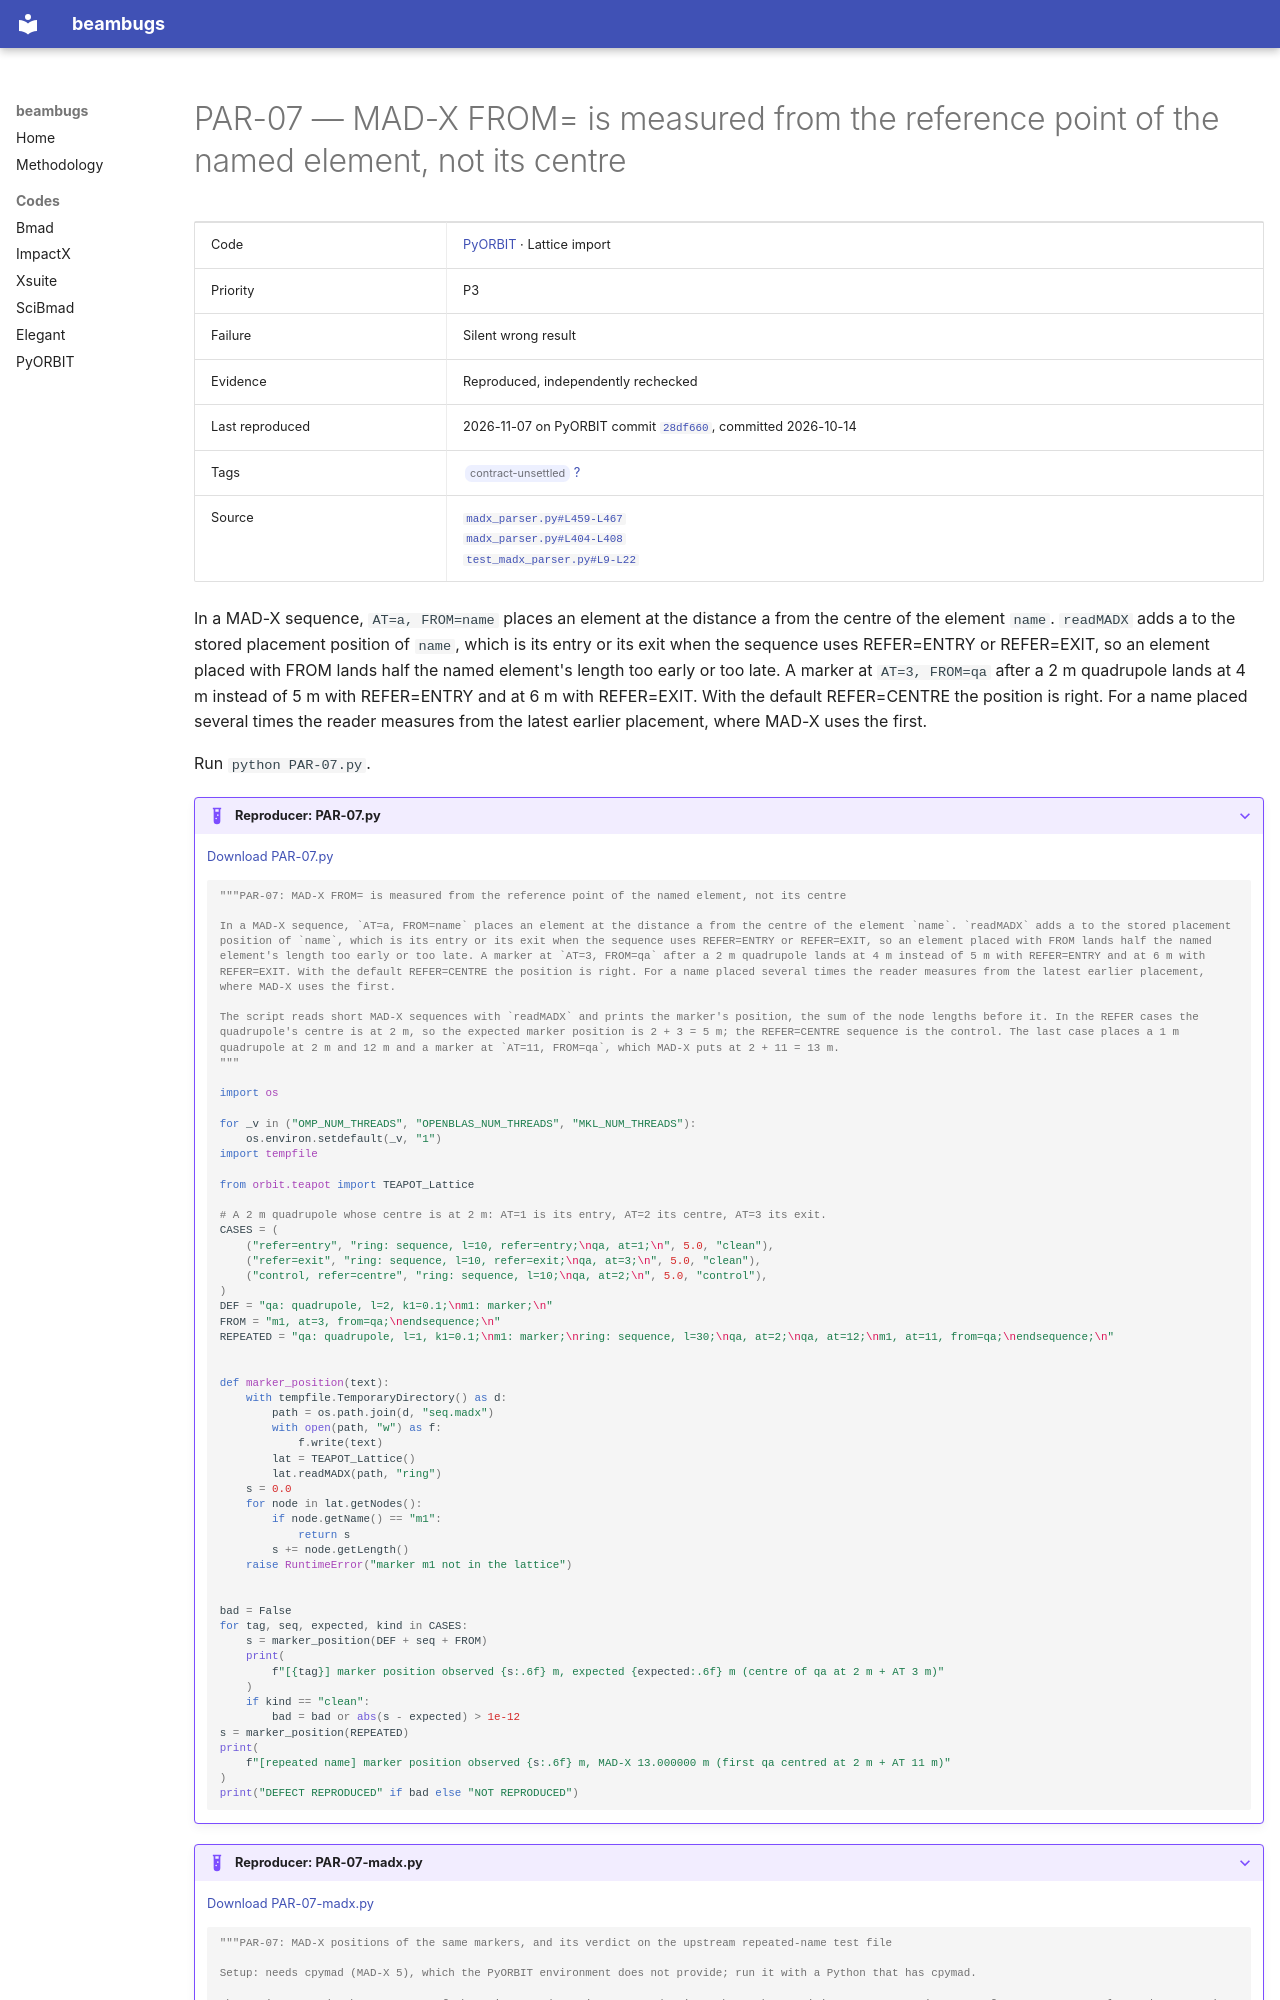

repository: nikitakuklev/beambugs · page: pyorbit/PAR-07/index.html · generator: mkdocs

---
title: "PAR-07: MAD-X FROM= is measured from the reference point of the named element, not its centre"
hide:
  - toc
---

# PAR-07 — MAD-X FROM= is measured from the reference point of the named element, not its centre

| | |
|---|---|
| Code | [PyORBIT](../index.md) · Lattice import |
| Priority | P3 |
| Failure | Silent wrong result |
| Evidence | Reproduced, independently rechecked |
| Last reproduced | 2026-11-07 on PyORBIT commit [`28df660`](https://github.com/PyORBIT-Collaboration/PyORBIT3/commit/28df66018aeb), committed 2026-10-14 |
| Tags | <span class="bb-tag">contract-unsettled</span> [?](../../methodology.md#tags) |
| Source | [`madx_parser.py#L459-L467`](https://github.com/PyORBIT-Collaboration/PyORBIT3/blob/28df66018aebe4e2b780b9747f4a2d7b8430a5c0/py/orbit/parsers/madx_parser.py#L459-L467)<br>[`madx_parser.py#L404-L408`](https://github.com/PyORBIT-Collaboration/PyORBIT3/blob/28df66018aebe4e2b780b9747f4a2d7b8430a5c0/py/orbit/parsers/madx_parser.py#L404-L408)<br>[`test_madx_parser.py#L9-L22`](https://github.com/PyORBIT-Collaboration/PyORBIT3/blob/28df66018aebe4e2b780b9747f4a2d7b8430a5c0/tests/py/orbit/parsers/test_madx_parser.py#L9-L22) |

In a MAD-X sequence, `AT=a, FROM=name` places an element at the distance a from the centre of the element `name`. `readMADX` adds a to the stored placement position of `name`, which is its entry or its exit when the sequence uses REFER=ENTRY or REFER=EXIT, so an element placed with FROM lands half the named element's length too early or too late. A marker at `AT=3, FROM=qa` after a 2 m quadrupole lands at 4 m instead of 5 m with REFER=ENTRY and at 6 m with REFER=EXIT. With the default REFER=CENTRE the position is right. For a name placed several times the reader measures from the latest earlier placement, where MAD-X uses the first.

Run `python PAR-07.py`.

??? example "Reproducer: PAR-07.py"

    [Download PAR-07.py](PAR-07.py)

    ```python
    """PAR-07: MAD-X FROM= is measured from the reference point of the named element, not its centre

    In a MAD-X sequence, `AT=a, FROM=name` places an element at the distance a from the centre of the element `name`. `readMADX` adds a to the stored placement position of `name`, which is its entry or its exit when the sequence uses REFER=ENTRY or REFER=EXIT, so an element placed with FROM lands half the named element's length too early or too late. A marker at `AT=3, FROM=qa` after a 2 m quadrupole lands at 4 m instead of 5 m with REFER=ENTRY and at 6 m with REFER=EXIT. With the default REFER=CENTRE the position is right. For a name placed several times the reader measures from the latest earlier placement, where MAD-X uses the first.

    The script reads short MAD-X sequences with `readMADX` and prints the marker's position, the sum of the node lengths before it. In the REFER cases the quadrupole's centre is at 2 m, so the expected marker position is 2 + 3 = 5 m; the REFER=CENTRE sequence is the control. The last case places a 1 m quadrupole at 2 m and 12 m and a marker at `AT=11, FROM=qa`, which MAD-X puts at 2 + 11 = 13 m.
    """

    import os

    for _v in ("OMP_NUM_THREADS", "OPENBLAS_NUM_THREADS", "MKL_NUM_THREADS"):
        os.environ.setdefault(_v, "1")
    import tempfile

    from orbit.teapot import TEAPOT_Lattice

    # A 2 m quadrupole whose centre is at 2 m: AT=1 is its entry, AT=2 its centre, AT=3 its exit.
    CASES = (
        ("refer=entry", "ring: sequence, l=10, refer=entry;\nqa, at=1;\n", 5.0, "clean"),
        ("refer=exit", "ring: sequence, l=10, refer=exit;\nqa, at=3;\n", 5.0, "clean"),
        ("control, refer=centre", "ring: sequence, l=10;\nqa, at=2;\n", 5.0, "control"),
    )
    DEF = "qa: quadrupole, l=2, k1=0.1;\nm1: marker;\n"
    FROM = "m1, at=3, from=qa;\nendsequence;\n"
    REPEATED = "qa: quadrupole, l=1, k1=0.1;\nm1: marker;\nring: sequence, l=30;\nqa, at=2;\nqa, at=12;\nm1, at=11, from=qa;\nendsequence;\n"


    def marker_position(text):
        with tempfile.TemporaryDirectory() as d:
            path = os.path.join(d, "seq.madx")
            with open(path, "w") as f:
                f.write(text)
            lat = TEAPOT_Lattice()
            lat.readMADX(path, "ring")
        s = 0.0
        for node in lat.getNodes():
            if node.getName() == "m1":
                return s
            s += node.getLength()
        raise RuntimeError("marker m1 not in the lattice")


    bad = False
    for tag, seq, expected, kind in CASES:
        s = marker_position(DEF + seq + FROM)
        print(
            f"[{tag}] marker position observed {s:.6f} m, expected {expected:.6f} m (centre of qa at 2 m + AT 3 m)"
        )
        if kind == "clean":
            bad = bad or abs(s - expected) > 1e-12
    s = marker_position(REPEATED)
    print(
        f"[repeated name] marker position observed {s:.6f} m, MAD-X 13.000000 m (first qa centred at 2 m + AT 11 m)"
    )
    print("DEFECT REPRODUCED" if bad else "NOT REPRODUCED")

    ```

??? example "Reproducer: PAR-07-madx.py"

    [Download PAR-07-madx.py](PAR-07-madx.py)

    ```python
    """PAR-07: MAD-X positions of the same markers, and its verdict on the upstream repeated-name test file

    Setup: needs cpymad (MAD-X 5), which the PyORBIT environment does not provide; run it with a Python that has cpymad.
